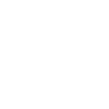
t = 0.00 s
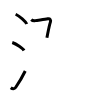
t = 4.00 s
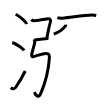
t = 8.00 s
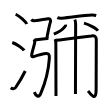
t = 12.00 s
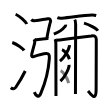
t = 15.50 s
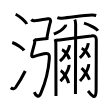
t = 20.00 s

The animated SVG that drew these frames (rendered in a browser with its animation timeline set to each time). Animation: 20 SMIL elements (animate=20); one cycle of 20.00 s.

<svg width="109px" height="109px" viewBox="0 0 px 109px" xmlns="http://www.w3.org/2000/svg" xmlns:xlink="http://www.w3.org/1999/xlink" xml:space="preserve" version="1.1"  baseProfile="full">
<path d="M15.63,14.25c3.92,1.74,10.13,7.14,11.12,9.84" style="fill:none;stroke:black;stroke-width:3;opacity:0">
  <animate attributeType="CSS" attributeName="opacity" from="0" to="1" begin="0s" dur="1s" repeatCount="0" fill="freeze" />
</path>
<path d="M12.25,42.5c4.15,1.41,10.71,5.8,11.75,8" style="fill:none;stroke:black;stroke-width:3;opacity:0">
  <animate attributeType="CSS" attributeName="opacity" from="0" to="1" begin="1s" dur="1s" repeatCount="0" fill="freeze" />
</path>
<path d="M10.75,87.73c1.71,1.27,3.78,1.32,4.86-0.25c3.14-4.57,6.79-10.66,9.64-16.49" style="fill:none;stroke:black;stroke-width:3;opacity:0">
  <animate attributeType="CSS" attributeName="opacity" from="0" to="1" begin="2s" dur="1s" repeatCount="0" fill="freeze" />
</path>
<path d="M31.25,19.59c0.66,0.66,3.06,1.26,4.09,1.04c1.8-0.38,9.16-1.13,12.5-1.79c2.18-0.43,3.35,1.34,2.52,3.39c-0.61,1.49-1.86,7.46-2.72,11.74c-0.32,1.6-0.58,2.96-0.73,3.77" style="fill:none;stroke:black;stroke-width:3;opacity:0">
  <animate attributeType="CSS" attributeName="opacity" from="0" to="1" begin="3s" dur="1s" repeatCount="0" fill="freeze" />
</path>
<path d="M34.75,39.75c1.75,0,9-1,10.25-1s2.5-0.5,3.5-0.5" style="fill:none;stroke:black;stroke-width:3;opacity:0">
  <animate attributeType="CSS" attributeName="opacity" from="0" to="1" begin="4s" dur="1s" repeatCount="0" fill="freeze" />
</path>
<path d="M 34.067916,39.2075 c 0.5,0.97 0.96,2.1 0.63,3.63 -0.37,1.76 -2.05,7.51 -2.93,11.32 -0.6,2.59 0.35,2.91 1.83,2.41 3.54,-1.22 9.957292,-2.955833 12.677292,-3.125833 2.21,-0.14 3.32,1.28 3.1,4.6 -0.69,10.5 -3.453542,23.297917 -8.683542,35.627917 -1.81,4.250005 -4.89,2.42 -6.34,-1.53" style="fill:none;stroke:black;stroke-width:3;opacity:0">
  <animate attributeType="CSS" attributeName="opacity" from="0" to="1" begin="5s" dur="1s" repeatCount="0" fill="freeze" />
</path>
<path d="M57.36,17.69c1.18,0.52,3.35,0.63,4.53,0.52c11.14-1.08,21.6-2.96,30.19-3.15c1.97-0.04,3.16,0.25,4.14,0.5" style="fill:none;stroke:black;stroke-width:3;opacity:0">
  <animate attributeType="CSS" attributeName="opacity" from="0" to="1" begin="6s" dur="1s" repeatCount="0" fill="freeze" />
</path>
<path d="M65.66,24.64c0.09,0.77-0.16,1.44-0.75,1.99c-1.67,2.13-5.78,5.43-11.09,7.58" style="fill:none;stroke:black;stroke-width:3;opacity:0">
  <animate attributeType="CSS" attributeName="opacity" from="0" to="1" begin="7s" dur="1s" repeatCount="0" fill="freeze" />
</path>
<path d="M84.01,23.08c4.87,1.35,12.58,5.54,13.8,7.63" style="fill:none;stroke:black;stroke-width:3;opacity:0">
  <animate attributeType="CSS" attributeName="opacity" from="0" to="1" begin="8s" dur="1s" repeatCount="0" fill="freeze" />
</path>
<path d="M55,39.13c0.64,1.12,0.85,2.78,0.85,4.73c0,5.35,0.09,33.84,0.12,46.39c0.01,3.02,0.01,5.12,0.01,5.75" style="fill:none;stroke:black;stroke-width:3;opacity:0">
  <animate attributeType="CSS" attributeName="opacity" from="0" to="1" begin="9s" dur="1s" repeatCount="0" fill="freeze" />
</path>
<path d="M56.35,40.28c0.92-0.1,2.07-0.23,3.38-0.38c10.15-1.17,30.11-3.66,31.52-3.92c3.4-0.65,5.03,0.52,5.03,3.58c0,3.69-0.15,45.12-0.15,50.06c0,13.12-5.58,4.08-8.12,1.29" style="fill:none;stroke:black;stroke-width:3;opacity:0">
  <animate attributeType="CSS" attributeName="opacity" from="0" to="1" begin="10s" dur="1s" repeatCount="0" fill="freeze" />
</path>
<path d="M74.78,19.63c0.64,1.12,0.86,2.78,0.86,4.73c0,4.34-0.13,48.78-0.17,64.39c-0.01,2.86-0.01,4.75-0.01,5.25" style="fill:none;stroke:black;stroke-width:3;opacity:0">
  <animate attributeType="CSS" attributeName="opacity" from="0" to="1" begin="11s" dur="1s" repeatCount="0" fill="freeze" />
</path>
<path d="M69.34,45.14c0.03,0.38,0.06,0.98-0.05,1.52c-0.64,3.21-4.3,10.24-9.32,14.55" style="fill:none;stroke:black;stroke-width:3;opacity:0">
  <animate attributeType="CSS" attributeName="opacity" from="0" to="1" begin="12s" dur="1s" repeatCount="0" fill="freeze" />
</path>
<path d="M62.04,49.65c2.72,1,6.35,6.09,7.41,9.61" style="fill:none;stroke:black;stroke-width:3;opacity:0">
  <animate attributeType="CSS" attributeName="opacity" from="0" to="1" begin="13s" dur="1s" repeatCount="0" fill="freeze" />
</path>
<path d="M69.03,64.89c0.03,0.38,0.05,0.99-0.05,1.54c-0.59,3.26-3.96,10.4-8.58,14.78" style="fill:none;stroke:black;stroke-width:3;opacity:0">
  <animate attributeType="CSS" attributeName="opacity" from="0" to="1" begin="14s" dur="1s" repeatCount="0" fill="freeze" />
</path>
<path d="M60.64,70.65c2.94,1.29,6.85,7.83,8,12.36" style="fill:none;stroke:black;stroke-width:3;opacity:0">
  <animate attributeType="CSS" attributeName="opacity" from="0" to="1" begin="15s" dur="1s" repeatCount="0" fill="freeze" />
</path>
<path d="M88.08,43.14c0.02,0.35,0.05,0.9-0.05,1.4c-0.56,2.96-3.77,9.45-8.17,13.42" style="fill:none;stroke:black;stroke-width:3;opacity:0">
  <animate attributeType="CSS" attributeName="opacity" from="0" to="1" begin="16s" dur="1s" repeatCount="0" fill="freeze" />
</path>
<path d="M81.6,48.38c2.92,0.95,6.81,5.74,7.94,9.05" style="fill:none;stroke:black;stroke-width:3;opacity:0">
  <animate attributeType="CSS" attributeName="opacity" from="0" to="1" begin="17s" dur="1s" repeatCount="0" fill="freeze" />
</path>
<path d="M88.62,64.14c0.03,0.4,0.05,1.02-0.05,1.59c-0.59,3.36-3.96,10.72-8.58,15.23" style="fill:none;stroke:black;stroke-width:3;opacity:0">
  <animate attributeType="CSS" attributeName="opacity" from="0" to="1" begin="18s" dur="1s" repeatCount="0" fill="freeze" />
</path>
<path d="M81.57,68.15c2.87,2.44,6.3,7.84,7.91,11.61" style="fill:none;stroke:black;stroke-width:3;opacity:0">
  <animate attributeType="CSS" attributeName="opacity" from="0" to="1" begin="19s" dur="1s" repeatCount="0" fill="freeze" />
</path>
</svg>
